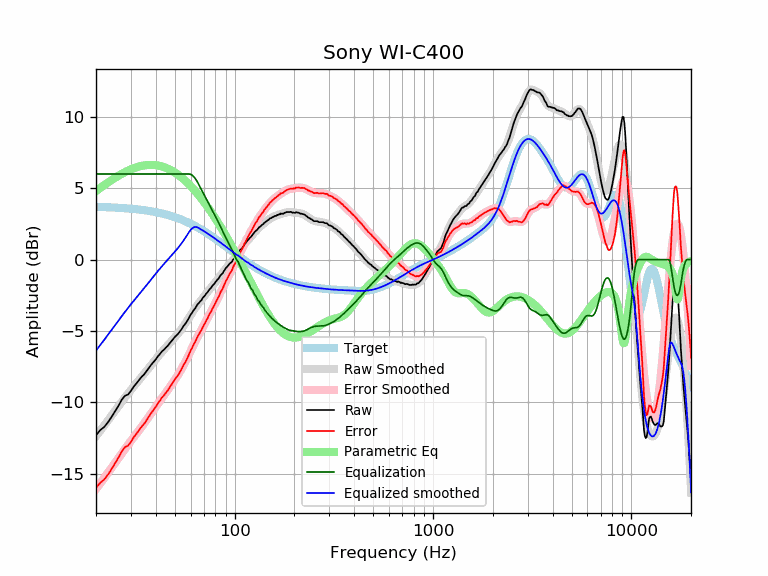

The data file committed next to this chart (first rows):
frequency, raw, error, smoothed, error_smoothed, equalization, parametric_eq, equalized_raw, equalized_smoothed, target
20, -12.31, -16.00, -12.38, -16.07, 6.00, 4.80, -6.31, -6.38, 3.70
21, -11.95, -15.63, -11.99, -15.68, 6.00, 5.02, -5.95, -5.99, 3.69
22, -11.73, -15.40, -11.62, -15.30, 6.00, 5.22, -5.73, -5.62, 3.68
23, -11.39, -15.05, -11.26, -14.93, 6.00, 5.41, -5.39, -5.26, 3.67
24, -11.01, -14.66, -10.92, -14.57, 6.00, 5.58, -5.01, -4.92, 3.66
25, -10.61, -14.25, -10.58, -14.22, 6.00, 5.74, -4.61, -4.58, 3.65
26, -10.23, -13.86, -10.26, -13.89, 6.00, 5.88, -4.23, -4.26, 3.63
27, -9.81, -13.42, -9.95, -13.57, 6.00, 6.01, -3.81, -3.95, 3.62
28, -9.54, -13.14, -9.66, -13.26, 6.00, 6.13, -3.54, -3.66, 3.60
29, -9.46, -13.04, -9.39, -12.97, 6.00, 6.24, -3.46, -3.39, 3.59
30, -9.20, -12.76, -9.13, -12.70, 6.00, 6.33, -3.20, -3.13, 3.57
31, -8.90, -12.44, -8.89, -12.44, 6.00, 6.40, -2.90, -2.89, 3.55
32, -8.67, -12.19, -8.66, -12.19, 6.00, 6.47, -2.67, -2.66, 3.53
33, -8.43, -11.93, -8.43, -11.94, 6.00, 6.53, -2.43, -2.43, 3.51
34, -8.21, -11.69, -8.22, -11.70, 6.00, 6.57, -2.21, -2.22, 3.49
35, -8.04, -11.50, -8.00, -11.46, 6.00, 6.60, -2.04, -2.00, 3.46
36, -7.81, -11.24, -7.79, -11.23, 6.00, 6.62, -1.81, -1.79, 3.44
37, -7.58, -10.99, -7.58, -10.99, 6.00, 6.63, -1.58, -1.58, 3.41
38, -7.36, -10.74, -7.37, -10.76, 6.00, 6.64, -1.36, -1.37, 3.39
39, -7.18, -10.53, -7.17, -10.53, 6.00, 6.63, -1.18, -1.17, 3.36
40, -7.00, -10.32, -6.98, -10.31, 6.00, 6.62, -1.00, -0.98, 3.33
41, -6.78, -10.07, -6.80, -10.10, 6.00, 6.59, -0.78, -0.80, 3.30
42, -6.62, -9.88, -6.63, -9.89, 6.00, 6.56, -0.62, -0.63, 3.27
43, -6.43, -9.66, -6.46, -9.69, 6.00, 6.52, -0.43, -0.46, 3.23
44, -6.32, -9.51, -6.30, -9.50, 6.00, 6.48, -0.32, -0.30, 3.20
45, -6.17, -9.33, -6.15, -9.32, 6.00, 6.43, -0.17, -0.15, 3.16
46, -6.04, -9.16, -6.00, -9.13, 6.00, 6.37, -0.04, -0.00, 3.13
47, -5.87, -8.96, -5.86, -8.95, 6.00, 6.31, 0.13, 0.14, 3.09
48, -5.72, -8.77, -5.72, -8.77, 6.00, 6.24, 0.28, 0.28, 3.05
49, -5.57, -8.58, -5.58, -8.59, 6.00, 6.17, 0.43, 0.42, 3.01
50, -5.41, -8.38, -5.44, -8.41, 6.00, 6.10, 0.59, 0.56, 2.97
51, -5.30, -8.22, -5.30, -8.23, 6.00, 6.02, 0.70, 0.70, 2.93
52, -5.18, -8.06, -5.15, -8.04, 6.00, 5.93, 0.82, 0.85, 2.89
53, -5.03, -7.87, -5.01, -7.85, 6.00, 5.84, 0.97, 0.99, 2.84
54, -4.88, -7.67, -4.86, -7.66, 6.00, 5.75, 1.12, 1.14, 2.80
55, -4.69, -7.44, -4.70, -7.46, 6.00, 5.66, 1.31, 1.30, 2.75
56, -4.55, -7.25, -4.54, -7.25, 6.00, 5.57, 1.45, 1.46, 2.71
57, -4.41, -7.06, -4.38, -7.04, 6.00, 5.47, 1.59, 1.62, 2.66
58, -4.24, -6.85, -4.21, -6.83, 6.00, 5.37, 1.76, 1.79, 2.61
59, -4.05, -6.61, -4.05, -6.61, 6.00, 5.26, 1.95, 1.95, 2.56
60, -3.86, -6.37, -3.89, -6.40, 5.97, 5.16, 2.12, 2.09, 2.51
61, -3.73, -6.19, -3.73, -6.19, 5.92, 5.05, 2.19, 2.19, 2.46
62, -3.56, -5.97, -3.58, -5.99, 5.83, 4.95, 2.27, 2.25, 2.41
63, -3.45, -5.81, -3.43, -5.79, 5.72, 4.84, 2.27, 2.29, 2.36
64, -3.30, -5.61, -3.29, -5.61, 5.58, 4.73, 2.29, 2.29, 2.31
65, -3.14, -5.39, -3.17, -5.42, 5.42, 4.62, 2.29, 2.26, 2.26
66, -3.05, -5.25, -3.04, -5.25, 5.25, 4.50, 2.20, 2.21, 2.21
67, -2.93, -5.08, -2.92, -5.08, 5.08, 4.39, 2.15, 2.15, 2.15
68, -2.85, -4.94, -2.81, -4.91, 4.91, 4.28, 2.06, 2.10, 2.10
69, -2.69, -4.73, -2.70, -4.74, 4.74, 4.16, 2.06, 2.05, 2.05
70, -2.59, -4.58, -2.59, -4.58, 4.58, 4.05, 2.00, 1.99, 1.99
71, -2.50, -4.43, -2.48, -4.42, 4.42, 3.93, 1.93, 1.94, 1.94
72, -2.37, -4.25, -2.38, -4.26, 4.26, 3.81, 1.89, 1.88, 1.88
73, -2.29, -4.12, -2.27, -4.10, 4.10, 3.70, 1.82, 1.83, 1.83
74, -2.16, -3.93, -2.17, -3.94, 3.94, 3.58, 1.79, 1.78, 1.78
75, -2.06, -3.78, -2.07, -3.79, 3.79, 3.46, 1.73, 1.72, 1.72
76, -1.99, -3.65, -1.97, -3.63, 3.63, 3.35, 1.65, 1.67, 1.67
77, -1.86, -3.47, -1.87, -3.48, 3.48, 3.23, 1.63, 1.61, 1.61
78, -1.77, -3.32, -1.77, -3.33, 3.33, 3.11, 1.56, 1.56, 1.56
79, -1.70, -3.20, -1.67, -3.18, 3.18, 2.99, 1.48, 1.50, 1.50
... 553 more rows
